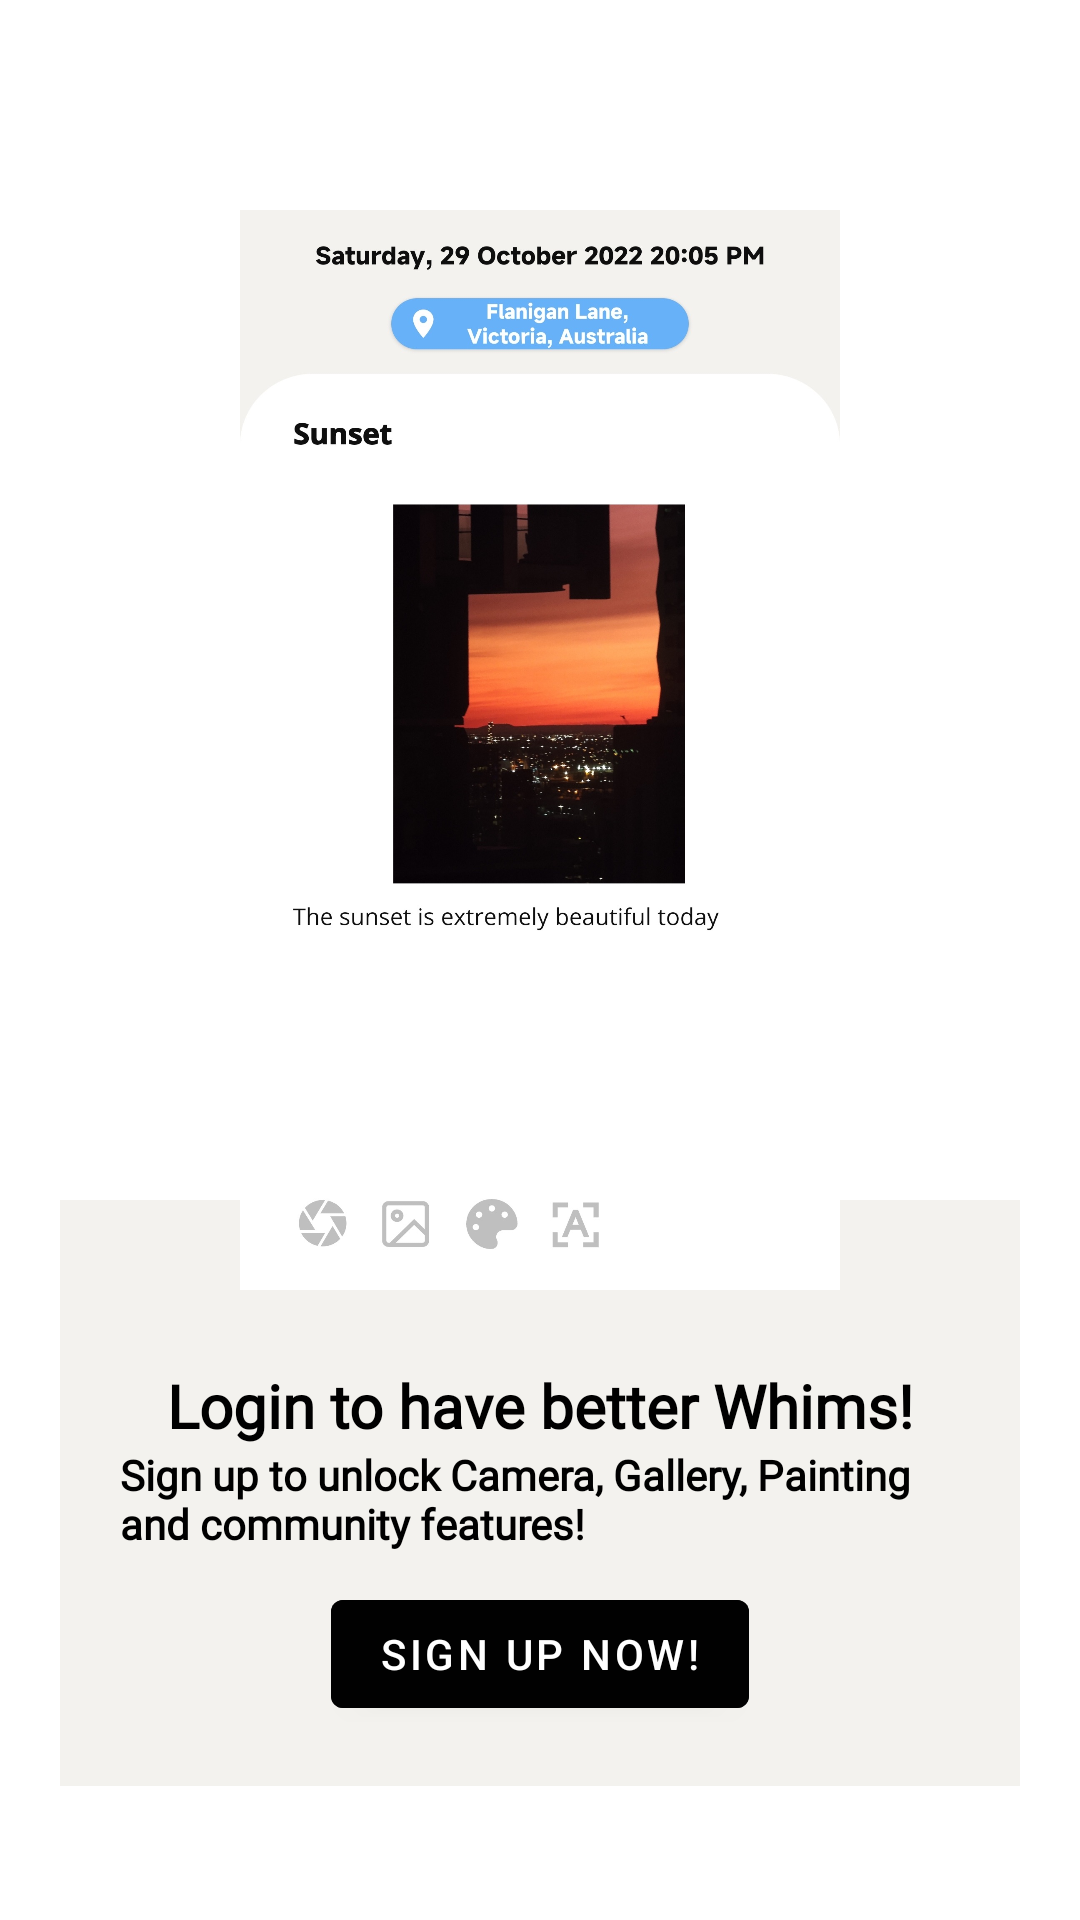

This screen was rendered from an Android layout file. Write that file and the resources it references.
<!-- AndroidManifest.xml: application theme Theme.Whim -->
<!-- res/layout/activity_reminder.xml -->
<?xml version="1.0" encoding="utf-8"?>
<RelativeLayout xmlns:android="http://schemas.android.com/apk/res/android"
    android:layout_width="match_parent"
    android:layout_height="match_parent">

    <LinearLayout
        android:layout_width="match_parent"
        android:layout_height="wrap_content"
        android:layout_marginLeft="20dp"
        android:layout_marginTop="400dp"
        android:layout_marginRight="20dp"
        android:background="@color/grey"
        android:orientation="vertical">

        <ImageView
            android:id="@+id/cancel_button"
            android:layout_width="25dp"
            android:layout_height="25dp"
            android:layout_centerHorizontal="true"
            android:layout_gravity="right"
            android:layout_marginTop="10dp"
            android:layout_marginRight="10dp"
            android:background="@drawable/ic_close" />

        <LinearLayout
            android:layout_width="match_parent"
            android:layout_height="wrap_content"
            android:layout_marginLeft="20dp"
            android:layout_marginTop="20dp"
            android:layout_marginRight="20dp"
            android:layout_marginBottom="20dp"
            android:orientation="vertical">

            <TextView
                android:layout_width="wrap_content"
                android:layout_height="wrap_content"
                android:layout_gravity="center"
                android:fontFamily="@font/opensans_bold"
                android:text="Login to have better Whims!"
                android:textColor="#000"
                android:textSize="20dp"
                android:textStyle="bold" />

            <TextView
                android:layout_width="match_parent"
                android:layout_height="fill_parent"
                android:layout_gravity="center"
                android:fontFamily="@font/opensans_regular"
                android:text="Sign up to unlock Camera, Gallery, Painting and community features!"
                android:textColor="#000"
                android:textStyle="bold" />

            <Button
                android:id="@+id/signUp_button"
                android:layout_width="wrap_content"
                android:layout_height="wrap_content"
                android:layout_gravity="center"
                android:layout_marginTop="10dp"
                android:backgroundTint="@color/black"
                android:gravity="center"
                android:text="Sign UP Now!" />

        </LinearLayout>

    </LinearLayout>

    <ImageView
        android:layout_width="200dp"
        android:layout_height="360dp"
        android:layout_centerHorizontal="true"
        android:layout_marginTop="70dp"
        android:background="@drawable/reminder" />

</RelativeLayout>
<!-- resources referenced by this layout -->
<resources>
  <color name="black">#F0000000</color>
  <color name="grey">#F3F2EE</color>
  <!-- drawable reminder: png bitmap (drawable, 222512 bytes) -->
  <style name="Theme.Whim" parent="Theme.MaterialComponents.DayNight.DarkActionBar">
  
          
          <item name="colorPrimary">@color/black</item>
          <item name="colorPrimaryVariant">@color/purple_700</item>
          <item name="colorOnPrimary">@color/white</item>
          
          <item name="colorSecondary">@color/teal_200</item>
          <item name="colorSecondaryVariant">@color/teal_700</item>
          <item name="colorOnSecondary">@color/black</item>
          
          <item name="android:statusBarColor" tools:targetApi="l">@color/black</item>
          
      </style>
  <color name="purple_700">#FF3700B3</color>
  <color name="white">#FFFFFFFF</color>
  <color name="teal_200">#FF03DAC5</color>
  <color name="teal_700">#FF018786</color>
</resources>
